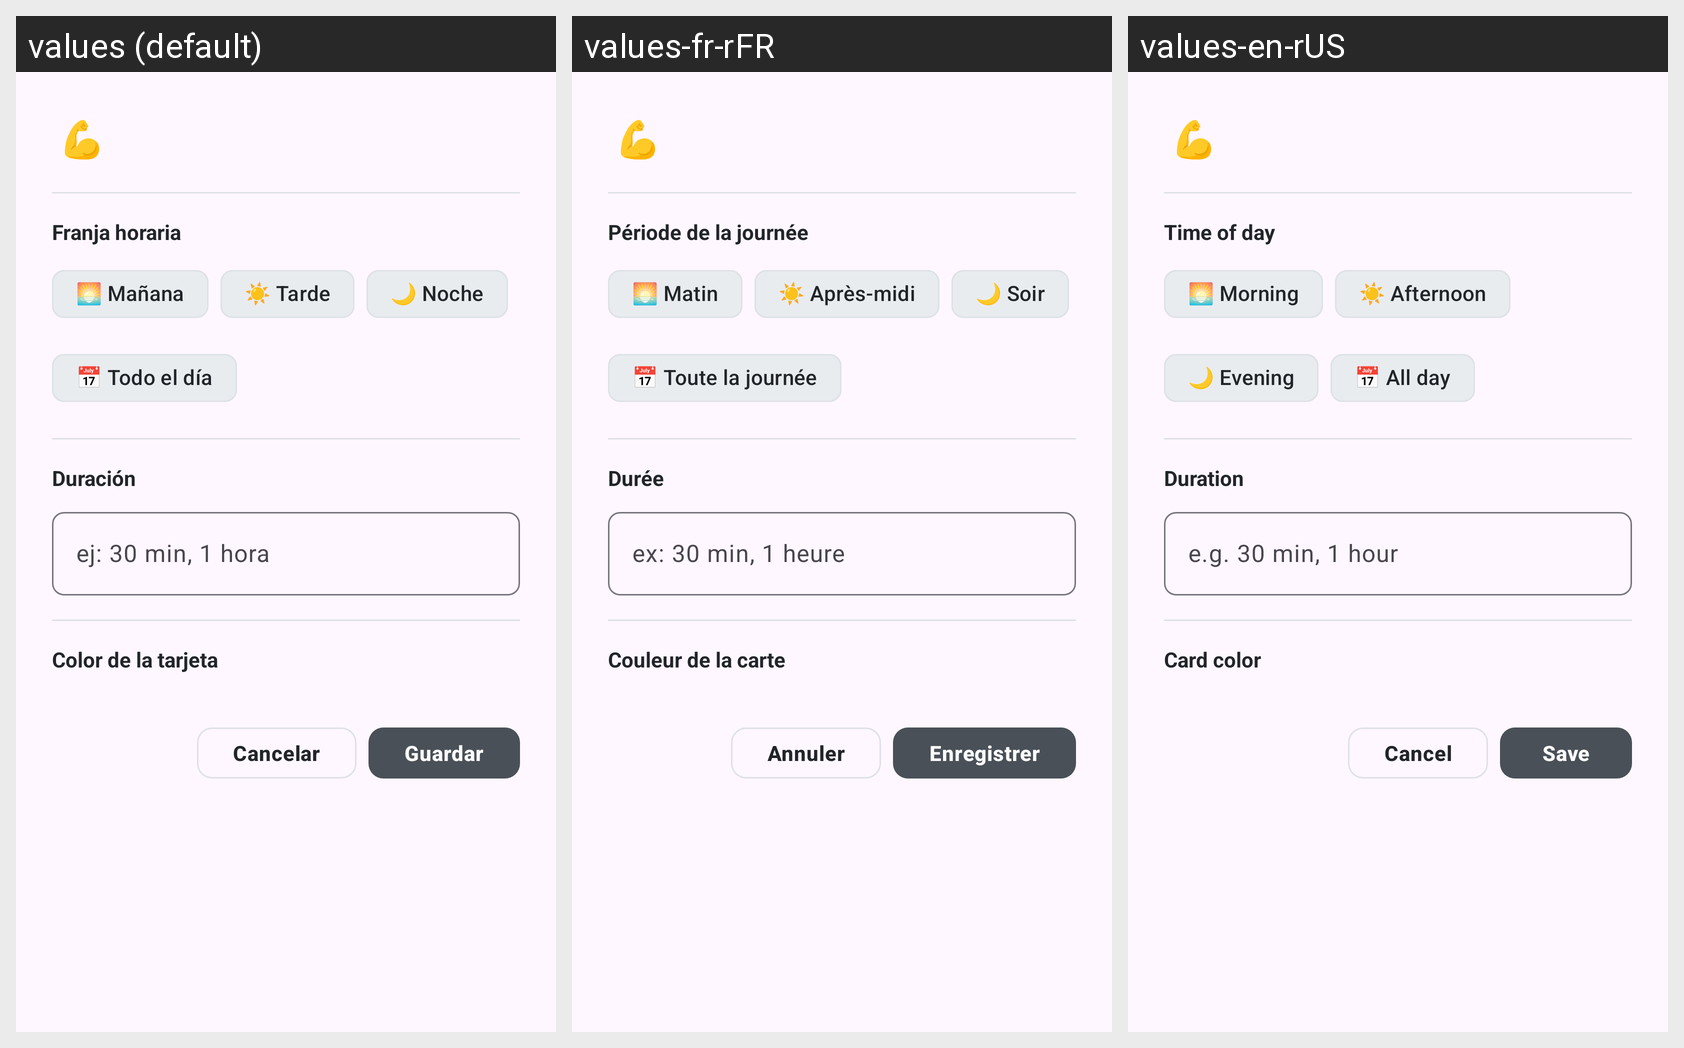

Here is an Android app screen in its default locale and in the app's own translations. Write out the translated-string differences for the strings that appear on this screen.
Android screen res/layout/dialog_habit_customization.xml rendered under 3 locales, left to right: values (default), values-fr-rFR, values-en-rUS. Device: Nexus 5 (rendered at 1080×1920; each locale shown at half size, 540×960, under a caption strip naming it); theme Theme.Pace.
Strings drawn on this screen, with the default value and each locale's value (text and hints the layout hard-codes, and strings that could not be matched under every locale, appear in the picture but are not listed):

time_of_day
  values: Franja horaria
  values-fr-rFR: Période de la journée
  values-en-rUS: Time of day

time_morning
  values: 🌅 Mañana
  values-fr-rFR: 🌅 Matin
  values-en-rUS: 🌅 Morning

time_afternoon
  values: ☀️ Tarde
  values-fr-rFR: ☀️ Après-midi
  values-en-rUS: ☀️ Afternoon

time_evening
  values: 🌙 Noche
  values-fr-rFR: 🌙 Soir
  values-en-rUS: 🌙 Evening

time_all_day
  values: 📅 Todo el día
  values-fr-rFR: 📅 Toute la journée
  values-en-rUS: 📅 All day

duration
  values: Duración
  values-fr-rFR: Durée
  values-en-rUS: Duration

duration_hint
  values: ej: 30 min, 1 hora
  values-fr-rFR: ex: 30 min, 1 heure
  values-en-rUS: e.g. 30 min, 1 hour

habit_color_label
  values: Color de la tarjeta
  values-fr-rFR: Couleur de la carte
  values-en-rUS: Card color

cancel
  values: Cancelar
  values-fr-rFR: Annuler
  values-en-rUS: Cancel

save
  values: Guardar
  values-fr-rFR: Enregistrer
  values-en-rUS: Save
